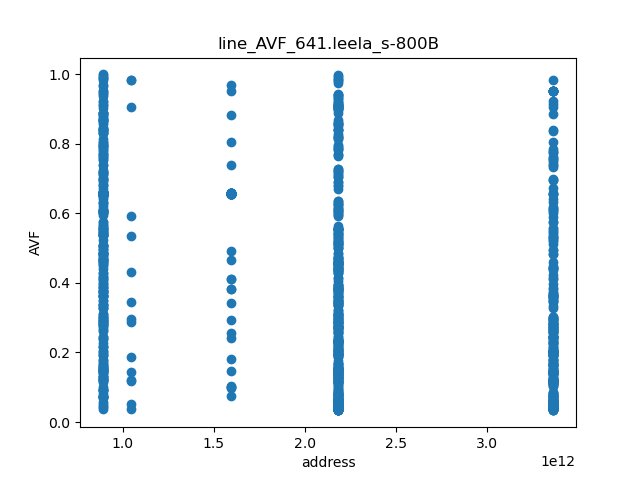

Values plotted in this chart, from the file beside it:
	line_AVF	page
2182056918089	0.03343	34094639345
2182056914530	0.03347	34094639289
2182056917986	0.0337	34094639343
2182056914953	0.03373	34094639296
2182056916737	0.03397	34094639324
2182056917794	0.034	34094639340
2182056914850	0.03449	34094639294
3365379403718	0.03477	52584053183
2182056917461	0.03494	34094639335
3365379404270	0.03506	52584053191
3365379403291	0.03547	52584053176
3365379403617	0.03564	52584053181
2182056914817	0.03586	34094639294
3365379404329	0.0363	52584053192
2182056914656	0.03672	34094639291
888014467689	0.03763	13875226057
1046780787585	0.03786	16355949806
3365379403910	0.03789	52584053186
3365379403413	0.03799	52584053178
3365379404177	0.03819	52584053190
2182056915131	0.03824	34094639298
3365379403472	0.03848	52584053179
3365379403492	0.03855	52584053179
2182056918232	0.03876	34094639347
2182056915489	0.03881	34094639304
3365379404254	0.039	52584053191
3365379403355	0.03951	52584053177
3365379404139	0.03954	52584053189
2182056918441	0.03962	34094639350
3365379404288	0.0398	52584053192
3365379403585	0.03987	52584053181
3365379403387	0.04046	52584053177
2182056917047	0.04065	34094639328
2182056916936	0.04068	34094639327
3365379404411	0.04074	52584053193
2182056914931	0.04111	34094639295
3365379404211	0.04129	52584053190
3365379403881	0.04156	52584053185
3365379403737	0.04191	52584053183
3365379403457	0.04224	52584053179
888014467598	0.04255	13875226056
3365379403846	0.04278	52584053185
2182056915955	0.04321	34094639311
2182056918433	0.04327	34094639350
3365379403840	0.04353	52584053185
3365379403383	0.0443	52584053177
888014467714	0.04472	13875226058
2182056914537	0.04479	34094639289
3365379403575	0.04509	52584053180
2182056915629	0.04518	34094639306
3365379403815	0.0455	52584053184
2182056914496	0.04603	34094639289
3365379404328	0.04628	52584053192
3365379403851	0.04658	52584053185
3365379403947	0.04661	52584053186
2182056915191	0.04701	34094639299
3365379404194	0.0472	52584053190
3365379404113	0.04734	52584053189
3365379403392	0.04737	52584053178
2182056914659	0.04766	34094639291
... 1,227 more rows
